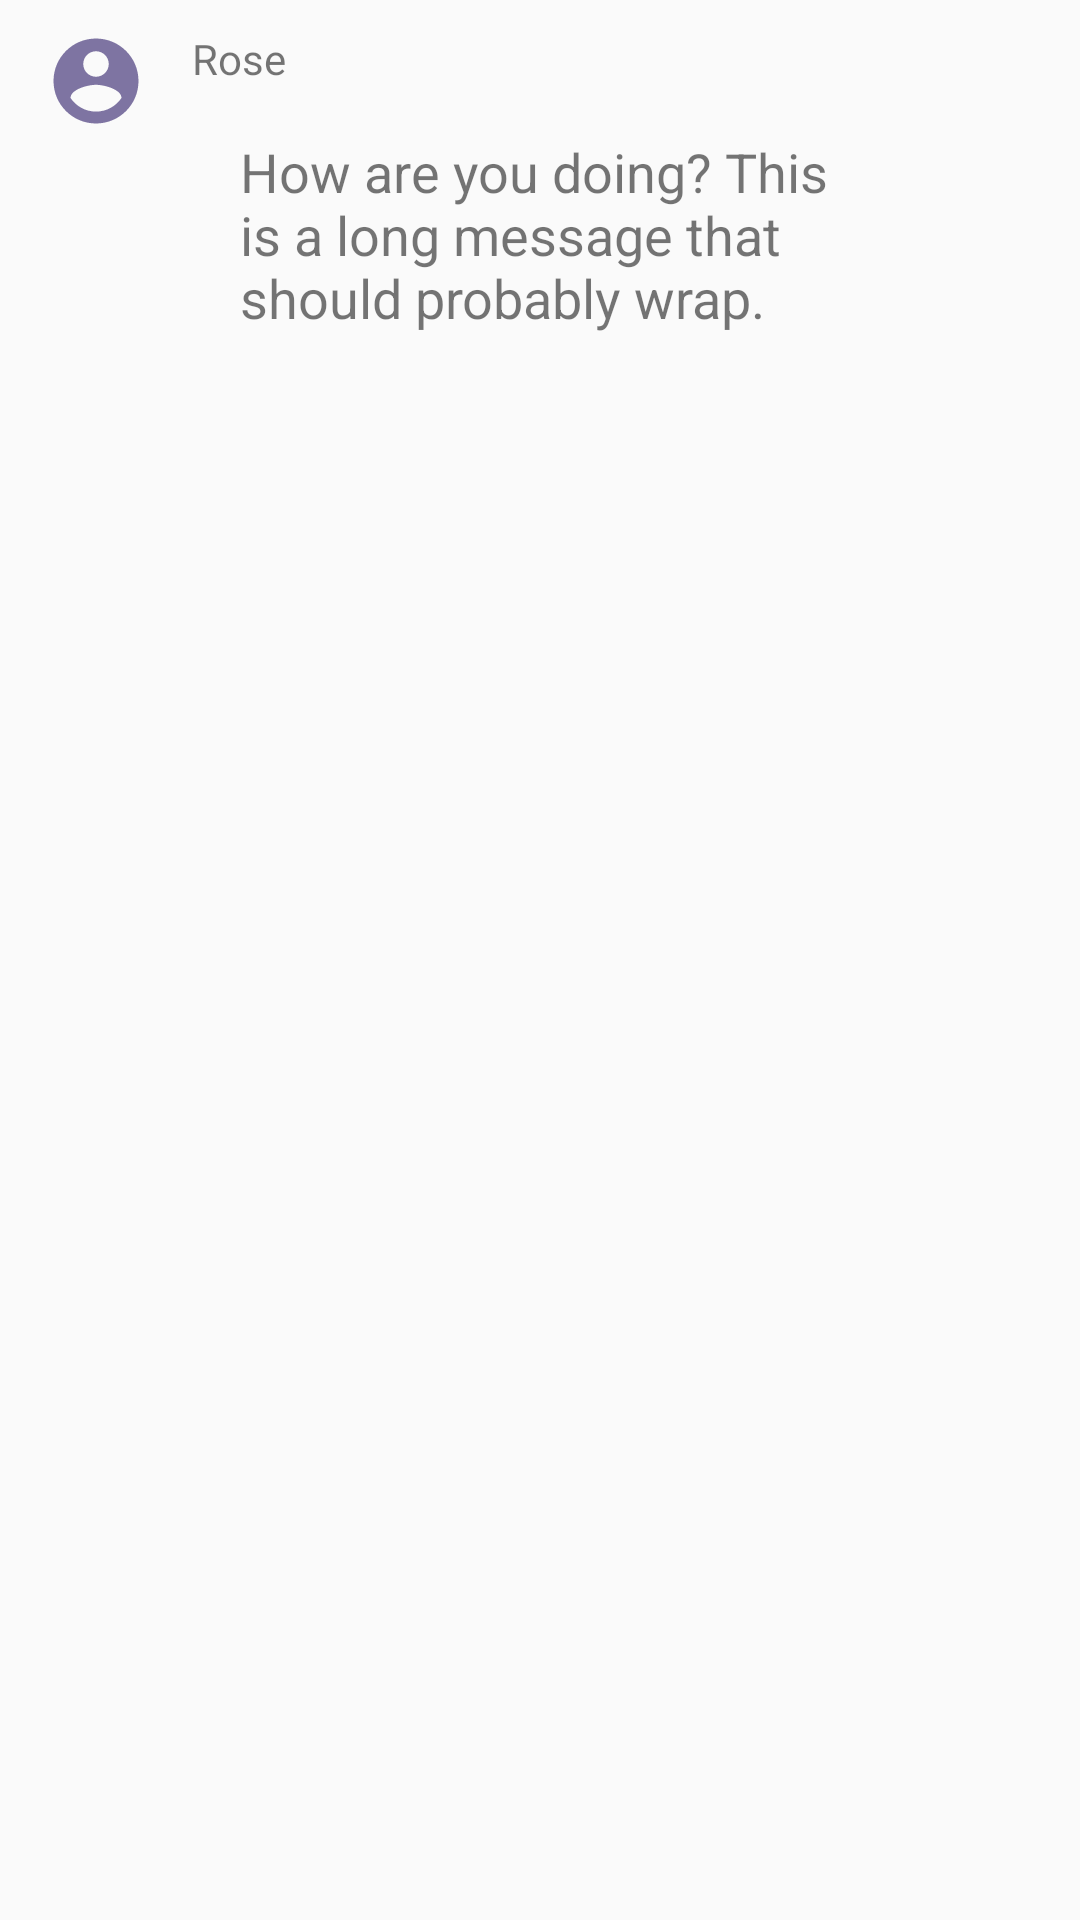

Here is an Android app screen rendered from its layout file. Give the layout XML and the strings, colors and styles it references.
<!-- AndroidManifest.xml: application theme AppTheme -->
<!-- res/layout/recycler_their_message.xml -->
<?xml version="1.0" encoding="utf-8"?>
<RelativeLayout xmlns:android="http://schemas.android.com/apk/res/android"
    android:layout_width="match_parent"
    android:layout_height="wrap_content"
    android:paddingVertical="10dp"
    android:paddingLeft="15dp"
    android:paddingRight="60dp"
    android:clipToPadding="false">

    <View
        android:id="@+id/avatar"
        android:layout_alignParentLeft="true"
        android:scaleType="centerInside"
        android:background="@drawable/ic_account_circle_black_24dp"
        android:layout_width="34dp"
        android:layout_height="34dp" />

    <TextView
        android:id="@+id/recvd_sid"
        android:layout_marginLeft="15dp"
        android:layout_toRightOf="@+id/avatar"
        android:layout_alignTop="@+id/avatar"
        android:layout_width="wrap_content"
        android:layout_height="wrap_content"
        android:paddingBottom="4dp"
        android:text="Rose"/>

    <TextView
        android:layout_width="wrap_content"
        android:layout_height="wrap_content"
        android:id="@+id/recvd_msg"
        android:layout_below="@+id/recvd_sid"
        android:layout_alignLeft="@+id/recvd_sid"
        android:background="@drawable/recvd_message"
        android:paddingVertical="12dp"
        android:paddingHorizontal="16dp"
        android:elevation="2dp"
        android:textSize="18dp"
        android:text="How are you doing? This is a long message that should probably wrap."
        />

</RelativeLayout>
<!-- resources referenced by this layout -->
<resources>
  <!-- drawable ic_account_circle_black_24dp (drawable) -->
  <vector android:height="24dp" android:tint="#7E74A2"
      android:viewportHeight="24.0" android:viewportWidth="24.0"
      android:width="24dp" xmlns:android="http://schemas.android.com/apk/res/android">
      <path android:fillColor="#FF000000" android:pathData="M12,2C6.48,2 2,6.48 2,12s4.48,10 10,10 10,-4.48 10,-10S17.52,2 12,2zM12,5c1.66,0 3,1.34 3,3s-1.34,3 -3,3 -3,-1.34 -3,-3 1.34,-3 3,-3zM12,19.2c-2.5,0 -4.71,-1.28 -6,-3.22 0.03,-1.99 4,-3.08 6,-3.08 1.99,0 5.97,1.09 6,3.08 -1.29,1.94 -3.5,3.22 -6,3.22z"/>
  </vector>
  <style name="AppTheme" parent="Theme.AppCompat.Light.NoActionBar">
          
          <item name="colorPrimary">@color/colorPrimary</item>
          <item name="colorPrimaryDark">@color/colorPrimaryDark</item>
          <item name="colorAccent">@color/colorAccent</item>
          <item name="windowActionBar">false</item>
          <item name="windowNoTitle">true</item>
      </style>
  <color name="colorPrimary">#278be3</color>
  <color name="colorPrimaryDark">#0f5998</color>
  <color name="colorAccent">#4075a2</color>
</resources>
